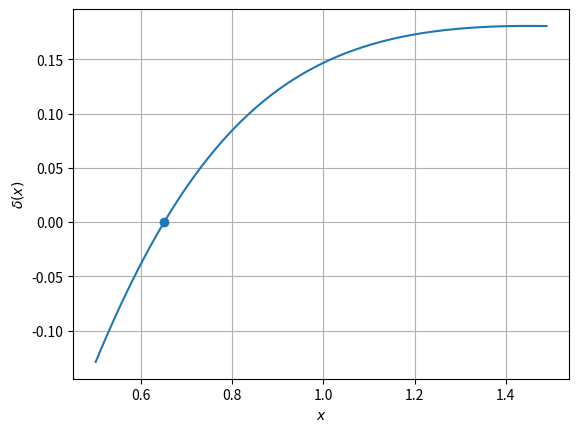

The matplotlib source for this figure:
import numpy as np
from sympy import symbols, Eq, solve
import matplotlib.pyplot as plt

x, d1, d2 = symbols('x d1 d2')
eq1 = Eq((x-d1)**2+(0.4**2)-(2**2)*(d1**2),0)
sol11 = solve(eq1,d1)
d11 = sol11[1]
eq2 = Eq((2*d11+d2-x)**2+(0.7**2)-(2**2)*(d2**2),0)
sol21 = solve(eq2,d2)
d21 = sol21[1]
t1 = 2*(d11+d21)

eq1 = Eq((x-d1)**2+(0.7**2)-(2**2)*(d1**2),0)
sol12 = solve(eq1,d1)
d12 = sol12[1]
eq2 = Eq((2*d12+d2-x)**2+(0.4**2)-(2**2)*(d2**2),0)
sol22 = solve(eq2,d2)
d22 = sol22[1]
t2 = 2*(d12+d22)
delta = t1-t2

xx = []
yy = []
for i in range(50 , 150 , 1):
    d = delta.subs(x, i/100)
    yy.append(d)
    xx.append(i/100)
root = [15] 
plt.plot(xx,yy,markevery=root,marker="o")
plt.grid()
plt.xlabel('$x$')
plt.ylabel('$\delta (x)$')
plt.show()  
